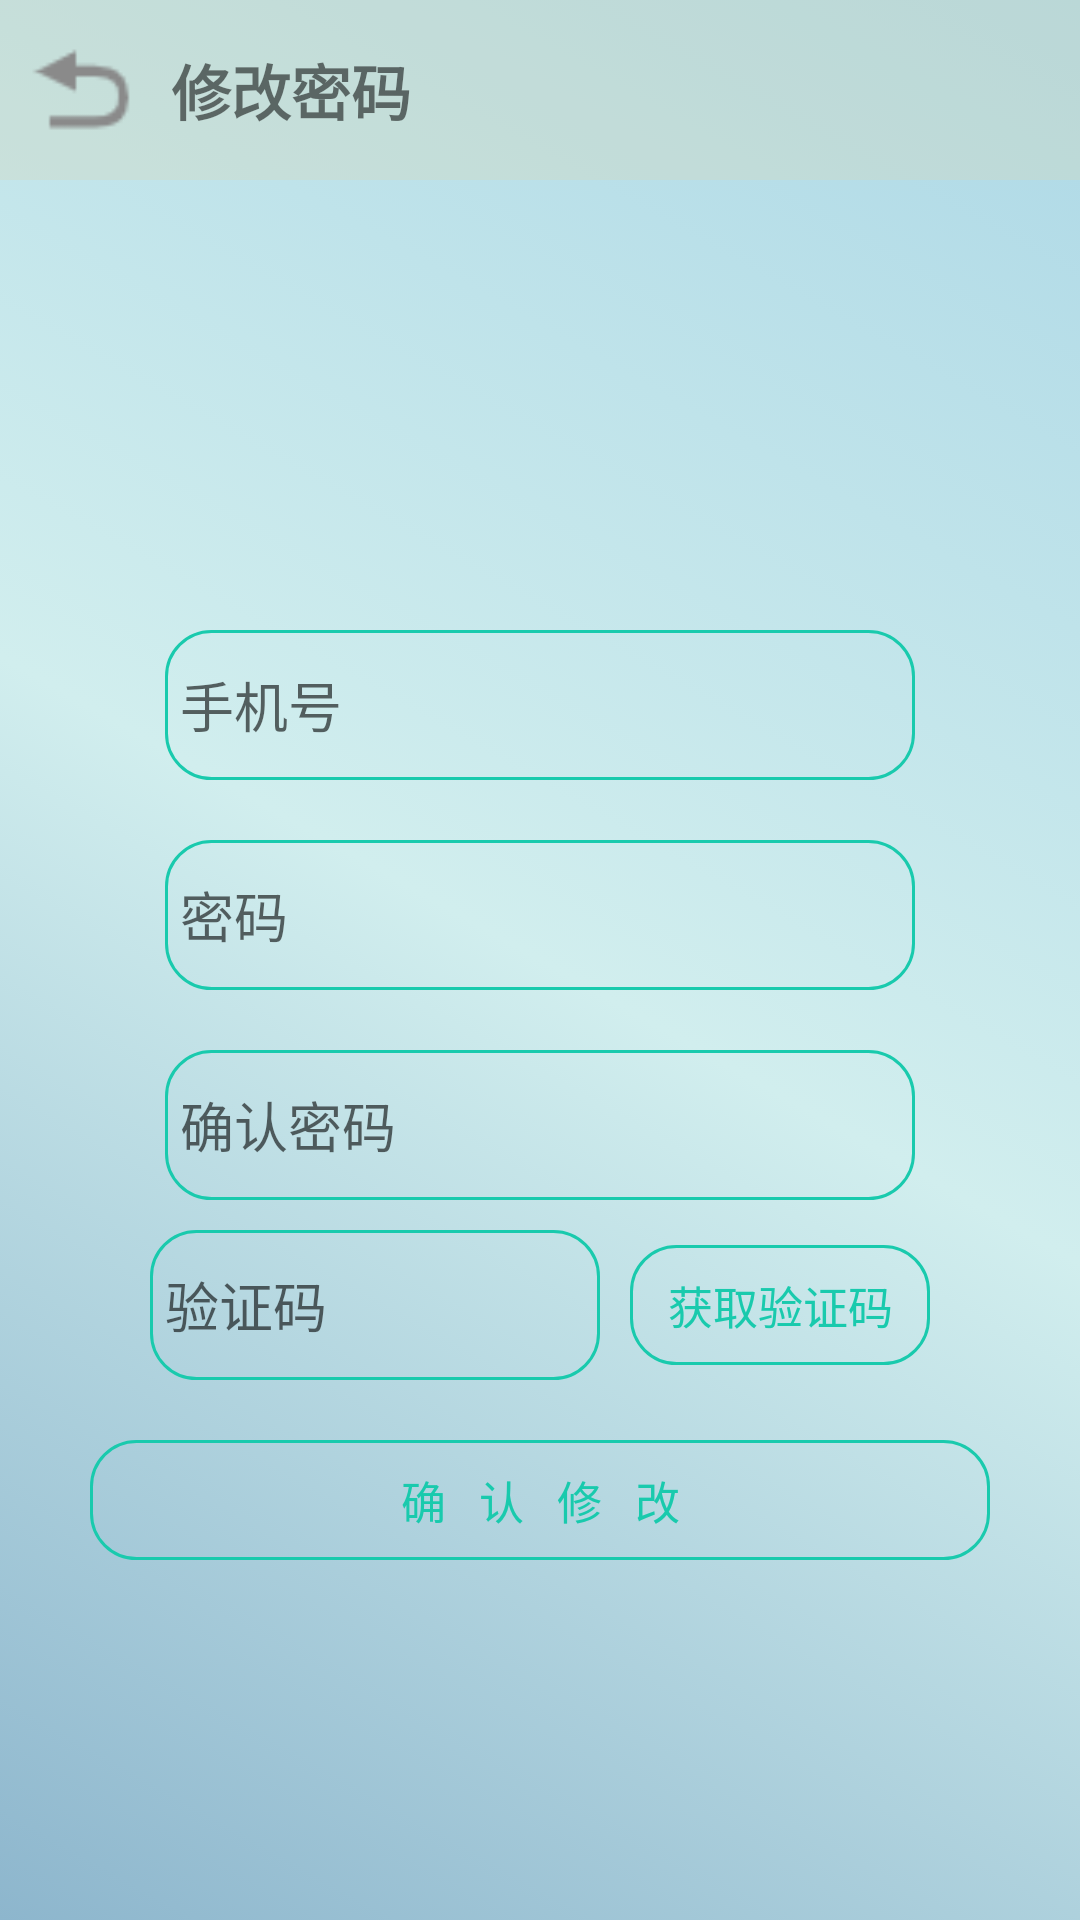

Android layout source for this screen:
<!-- AndroidManifest.xml: activity theme AppTheme.NoActionBar -->
<!-- res/layout/activity_update_pswd.xml -->
<?xml version="1.0" encoding="utf-8"?>
<LinearLayout xmlns:android="http://schemas.android.com/apk/res/android"
    xmlns:app="http://schemas.android.com/apk/res-auto"
    xmlns:tools="http://schemas.android.com/tools"
    android:layout_width="match_parent"
    android:layout_height="match_parent"
    android:orientation="vertical"
    tools:context=".Activity.UpdatePswdActivity"
    android:background="@drawable/selector_bt_bg_compose_blue">

    <LinearLayout
        android:layout_width="match_parent"
        android:layout_height="60dp"
        android:gravity="center"
        android:background="#50D6D5B7">
        <Button
            style="@style/btn_finish_ac"
            android:onClick="closeActivity"
            android:layout_margin="10dp"/>

        <TextView
            style="@style/head_nav_textview"
            android:text="修改密码"
            />


    </LinearLayout>
    <LinearLayout
        android:layout_width="match_parent"
        android:layout_height="wrap_content"
        android:layout_marginTop="150dp"
        android:gravity="center"
        android:orientation="vertical">

        <EditText
            style="@style/regist_et_boder"
            android:id="@+id/et_username"
            android:hint="手机号" />

        <EditText
            android:id="@+id/et_pswd"
            style="@style/regist_et_boder"
            android:layout_marginTop="20dp"
            android:hint="密码" />

        <EditText
            android:id="@+id/et_surepswd"
            style="@style/regist_et_boder"
            android:layout_marginTop="20dp"
            android:hint="确认密码" />

        <LinearLayout
            android:layout_width="match_parent"
            android:layout_height="wrap_content"
            android:layout_marginTop="10dp"
            android:gravity="center"
            android:orientation="horizontal">

            <EditText
                android:id="@+id/et_testcode"
                style="@style/regist_et_boder"
                android:layout_width="150dp"
                android:layout_height="50dp"
                android:hint="验证码" />

            <Button
                style="@style/ownColorbyZD"
                android:layout_width="100dp"
                android:layout_height="40dp"
                android:layout_marginLeft="10dp"
                android:text="获取验证码" />
        </LinearLayout>

    </LinearLayout>

    <Button
        style="@style/ownColorbyZD"
        android:id="@+id/bt_regist"
        android:layout_width="300dp"
        android:layout_height="40dp"
        android:layout_gravity="center"
        android:layout_marginTop="20dp"
        android:onClick="updatePswd"
        android:text="确   认   修   改" />


</LinearLayout>
<!-- resources referenced by this layout -->
<resources>
  <!-- drawable selector_bt_bg_compose_blue (drawable) -->
  <?xml version="1.0" encoding="utf-8"?>
  <selector xmlns:android="http://schemas.android.com/apk/res/android">
  
      <item android:state_pressed="true">
          <shape android:shape="rectangle">
              <gradient
                  android:startColor="#50D1EEEE"
                  android:centerColor="#508DB6CD"
                  android:endColor="#50ADD8E6"
                  android:angle="45"/>
          </shape>
      </item>
      <item android:state_enabled="false">
          <shape android:shape="rectangle">
              <corners android:radius="30dp"/>
              <solid android:color="#FFF5EE"/>
          </shape>
      </item>
      <item >
          <shape android:shape="rectangle">
              <gradient
                  android:startColor="#8DB6CD"
                  android:centerColor="#D1EEEE"
                  android:endColor="#ADD8E6"
                  android:angle="45"/>
          </shape>
      </item>
  </selector>
  <style name="btn_finish_ac">
          <item name="android:layout_width">35dp</item>&gt;
          <item name="android:layout_height">35dp</item>
          <item name="android:background">@drawable/btn_return</item>
          <item name="android:padding">5dp</item>
      </style>
  <style name="head_nav_textview">
          <item name="android:layout_width">match_parent</item>
          <item name="android:layout_height">wrap_content</item>
          <item name="android:layout_weight">1</item>
          <item name="android:textSize">20sp</item>
          <item name="android:layout_marginRight">50dp</item>
          <item name="android:paddingLeft">2dp</item>
          <item name="android:textStyle">bold</item>
      </style>
  <style name="ownColorbyZD" parent="@style/Widget.AppCompat.Button.Borderless">
          <item name="android:layout_width">120dp</item>
          <item name="android:layout_height">30dp</item>
          <item name="android:gravity">center</item>
          <item name="android:textColor">#19CAAD</item>
          <item name="android:background">@drawable/fillet_boder</item>
          <item name="android:textSize">15sp</item>
      </style>
  <style name="regist_et_boder">
          <item name="android:layout_width">250dp</item>
          <item name="android:layout_height">50dp</item>
          <item name="android:background">@drawable/fillet_boder</item>
          <item name="android:padding">5dp</item>
      </style>
  <style name="AppTheme.NoActionBar">
          <item name="windowActionBar">false</item>
          <item name="windowNoTitle">true</item>
      </style>
  <!-- drawable btn_return: png bitmap (drawable, 657 bytes) -->
  <!-- drawable fillet_boder (drawable) -->
  <?xml version="1.0" encoding="utf-8"?>
  <shape xmlns:android="http://schemas.android.com/apk/res/android"
      android:shape="rectangle">
      <corners android:radius="15dp"/>
      <stroke android:width="3px"
          android:color="#19CAAD"/>
  
  </shape>
</resources>
